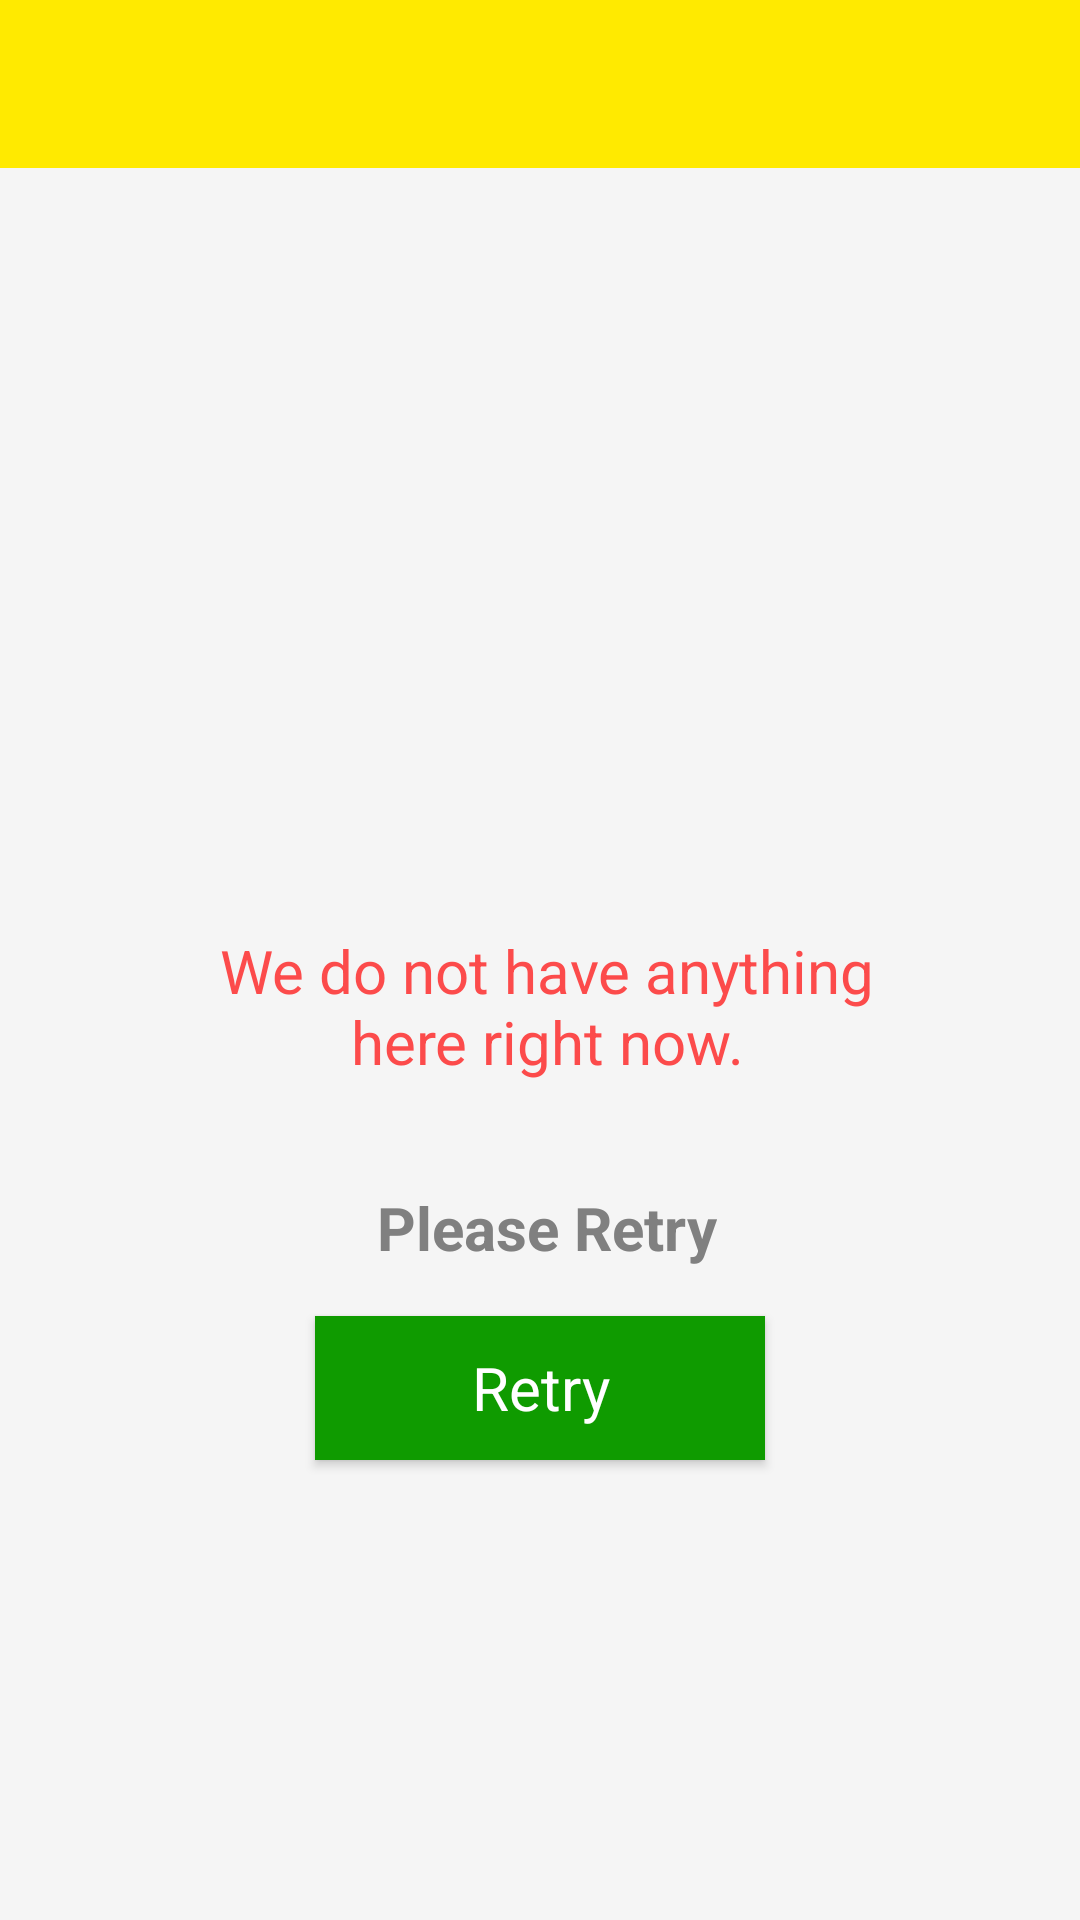

Here is an Android app screen rendered from its layout file. Give the layout XML and the strings, colors and styles it references.
<!-- AndroidManifest.xml: application theme AppTheme -->
<!-- res/layout/appbar_layout.xml -->
<LinearLayout android:id="@+id/activity_main"
    android:layout_width="match_parent"
    android:layout_height="match_parent"
    android:orientation="vertical"
    xmlns:android="http://schemas.android.com/apk/res/android"
    xmlns:app="http://schemas.android.com/apk/res-auto">

    <android.support.design.widget.AppBarLayout
        android:layout_width="match_parent"
        android:layout_height="wrap_content"
        app:elevation="5dp">

        <include layout="@layout/toolbar"/>
        <android.support.design.widget.TabLayout
            android:id="@+id/tab_layout"
            style="@style/AppTab"
            android:layout_width="match_parent"
            android:layout_height="wrap_content"
            android:visibility="gone"
            app:tabGravity="fill"
           />


    </android.support.design.widget.AppBarLayout>

    <include layout="@layout/activity_main_base"/>

</LinearLayout>
<!-- res/layout/toolbar.xml (included above) -->
<?xml version="1.0" encoding="utf-8"?>
<android.support.v7.widget.Toolbar xmlns:android="http://schemas.android.com/apk/res/android"
    xmlns:app="http://schemas.android.com/apk/res-auto"
    android:id="@+id/toolbar"
    style="@style/Toolbar" />
<!-- res/layout/activity_main_base.xml (included above) -->
<merge xmlns:android="http://schemas.android.com/apk/res/android"
    xmlns:app="http://schemas.android.com/apk/res-auto">
<RelativeLayout
    style="@style/LayoutHeightWrapWidthMatchStyling"
    android:layout_height="match_parent">

    <android.support.design.widget.BottomNavigationView
        android:id="@+id/navigation"
        style="@style/Widget.Design.NavigationView"
        android:layout_width="match_parent"
        android:layout_height="wrap_content"
        android:layout_alignParentBottom="true"
        android:layout_gravity="bottom"
        android:layout_marginEnd="0dp"
        android:layout_marginStart="0dp"
        android:background="?android:attr/windowBackground"
        android:visibility="gone"
        app:menu="@menu/navigation" />

    <FrameLayout
        android:id="@+id/fbaseLayoutMain"
        style="@style/LayoutHeightWrapWidthMatchStyling"
        android:layout_height="match_parent"
        android:layout_above="@+id/nextButton" />

    <include
        android:id="@+id/lLayoutErrorView"
        layout="@layout/item_empty_view"
        android:layout_width="match_parent"
        android:layout_height="match_parent"
        android:layout_above="@+id/nextButton" />


</RelativeLayout>
</merge>
<!-- res/layout/item_empty_view.xml (included above) -->
<?xml version="1.0" encoding="utf-8"?>
<LinearLayout xmlns:android="http://schemas.android.com/apk/res/android"
    xmlns:app="http://schemas.android.com/apk/res-auto"
    android:id="@+id/lLayoutErrorView"
    android:layout_width="match_parent"
    android:layout_height="match_parent"
    android:gravity="center"
    android:visibility="visible"
    android:orientation="vertical">

    <ImageView
        android:id="@+id/imageViewEmpty"
        android:layout_width="80dp"
        android:layout_height="80dp"
        android:layout_gravity="center"
        app:srcCompat="@drawable/ic_rabbit" />

    <TextView
        android:id="@+id/tv_message"
        style="@style/TextStyleNormal.Large.Red"
        android:layout_gravity="center"
        android:layout_marginTop="16dp"
        android:gravity="center"
        android:text="@string/empty_screen"
         />

    <TextView
        style="@style/TextStyleNormal.Large.Bold"
        android:layout_width="wrap_content"
        android:layout_height="wrap_content"
        android:layout_gravity="center"
        android:layout_marginTop="30dp"
        android:text="@string/please_retry"
        android:textColor="@color/gray" />

    <Button
        android:id="@+id/btn_retry"
        style="@style/TextStyleNormal.Bottom_Button.White"
        android:layout_width="150dp"
        android:layout_height="wrap_content"
        android:layout_gravity="center"
        android:gravity="center"
        android:layout_marginTop="16dp"
        android:background="@color/green"
        android:text="@string/retry"
        android:textSize="20sp" />
</LinearLayout>
<!-- resources referenced by this layout -->
<resources>
  <color name="gray">#808080</color>
  <color name="green">#0f9b00</color>
  <string name="empty_screen">We do not have anything\nhere right now.</string>
  <string name="please_retry">Please Retry</string>
  <string name="retry">Retry</string>
  <style name="AppTab" parent="Widget.Design.TabLayout">
          <item name="android:theme">@style/ThemeOverlay.AppCompat.ActionBar</item>
          <item name="android:minHeight">?attr/actionBarSize</item>
          <item name="tabTextAppearance">@style/AppTab.TextAppearance</item>
          <item name="tabIndicatorHeight">2dp</item>
          <item name="tabIndicatorColor">@color/primaryTextColor</item>
          <item name="tabSelectedTextColor">@color/primaryTextColor</item>
          <item name="tabTextColor">@color/primaryTextColor</item>
      </style>
  <style name="LayoutHeightWrapWidthMatchStyling">
          <item name="android:layout_width">match_parent</item>
          <item name="android:layout_height">wrap_content</item>
      </style>
  <style name="TextStyleNormal.Bottom_Button.White">
  
          <item name="android:textColor">@color/white</item>
      </style>
  <style name="TextStyleNormal.Large.Bold">
          <item name="android:textStyle">bold</item>
      </style>
  <style name="TextStyleNormal.Large.Red">
          <item name="android:textColor">@color/red</item>
      </style>
  <style name="Toolbar" parent="Base.ThemeOverlay.AppCompat.ActionBar">
         
          <item name="android:layout_width">match_parent</item>
          <item name="android:layout_height">wrap_content</item>
          <item name="android:minHeight">?attr/actionBarSize</item>
          <item name="android:textColorPrimary">@color/primaryTextColor</item>
          
          <item name="actionMenuTextColor">@color/primaryTextColor</item>
          
          <item name="colorAccent">@color/primaryLightColor</item>
          
          <item name="colorControlNormal">@color/primaryDarkColor</item>
          
          <item name="colorControlActivated">@color/primaryLightColor</item>
          
          <item name="colorControlHighlight">@color/primaryDarkColor</item>
  
  
  
      </style>
  <style name="AppTheme" parent="Theme.AppCompat.Light.NoActionBar">
          <item name="android:windowContentOverlay">@null</item>
          <item name="colorPrimary">@color/primaryColor</item>
          <item name="colorPrimaryDark">@color/primaryDarkColor</item>
          <item name="colorAccent">@color/primaryLightColor</item>
          <item name="android:textColorPrimary">@color/primaryTextColor</item>
          <item name="android:textColor">@color/primaryTextColor</item>
          <item name="android:windowBackground">@color/background</item>
          <item name="android:textAllCaps">false</item>
          <item name="android:textSize">16sp</item>
          <item name="android:typeface">sans</item>
         
        
      </style>
  <style name="AppTab.TextAppearance" parent="TextAppearance.Design.Tab">
          <item name="textAllCaps">false</item>
          <item name="android:textSize">16sp</item>
          <item name="android:textAllCaps">false</item>
          <item name="android:textStyle">normal</item>
      </style>
  <color name="primaryTextColor">#000000</color>
  <color name="white">#ffffff</color>
  <color name="red">#FC4B4B</color>
  <color name="primaryLightColor">#ffff56</color>
  <color name="primaryDarkColor">#c7b800</color>
  <color name="primaryColor">#ffea00</color>
  <color name="background">#f5f5f5</color>
</resources>
